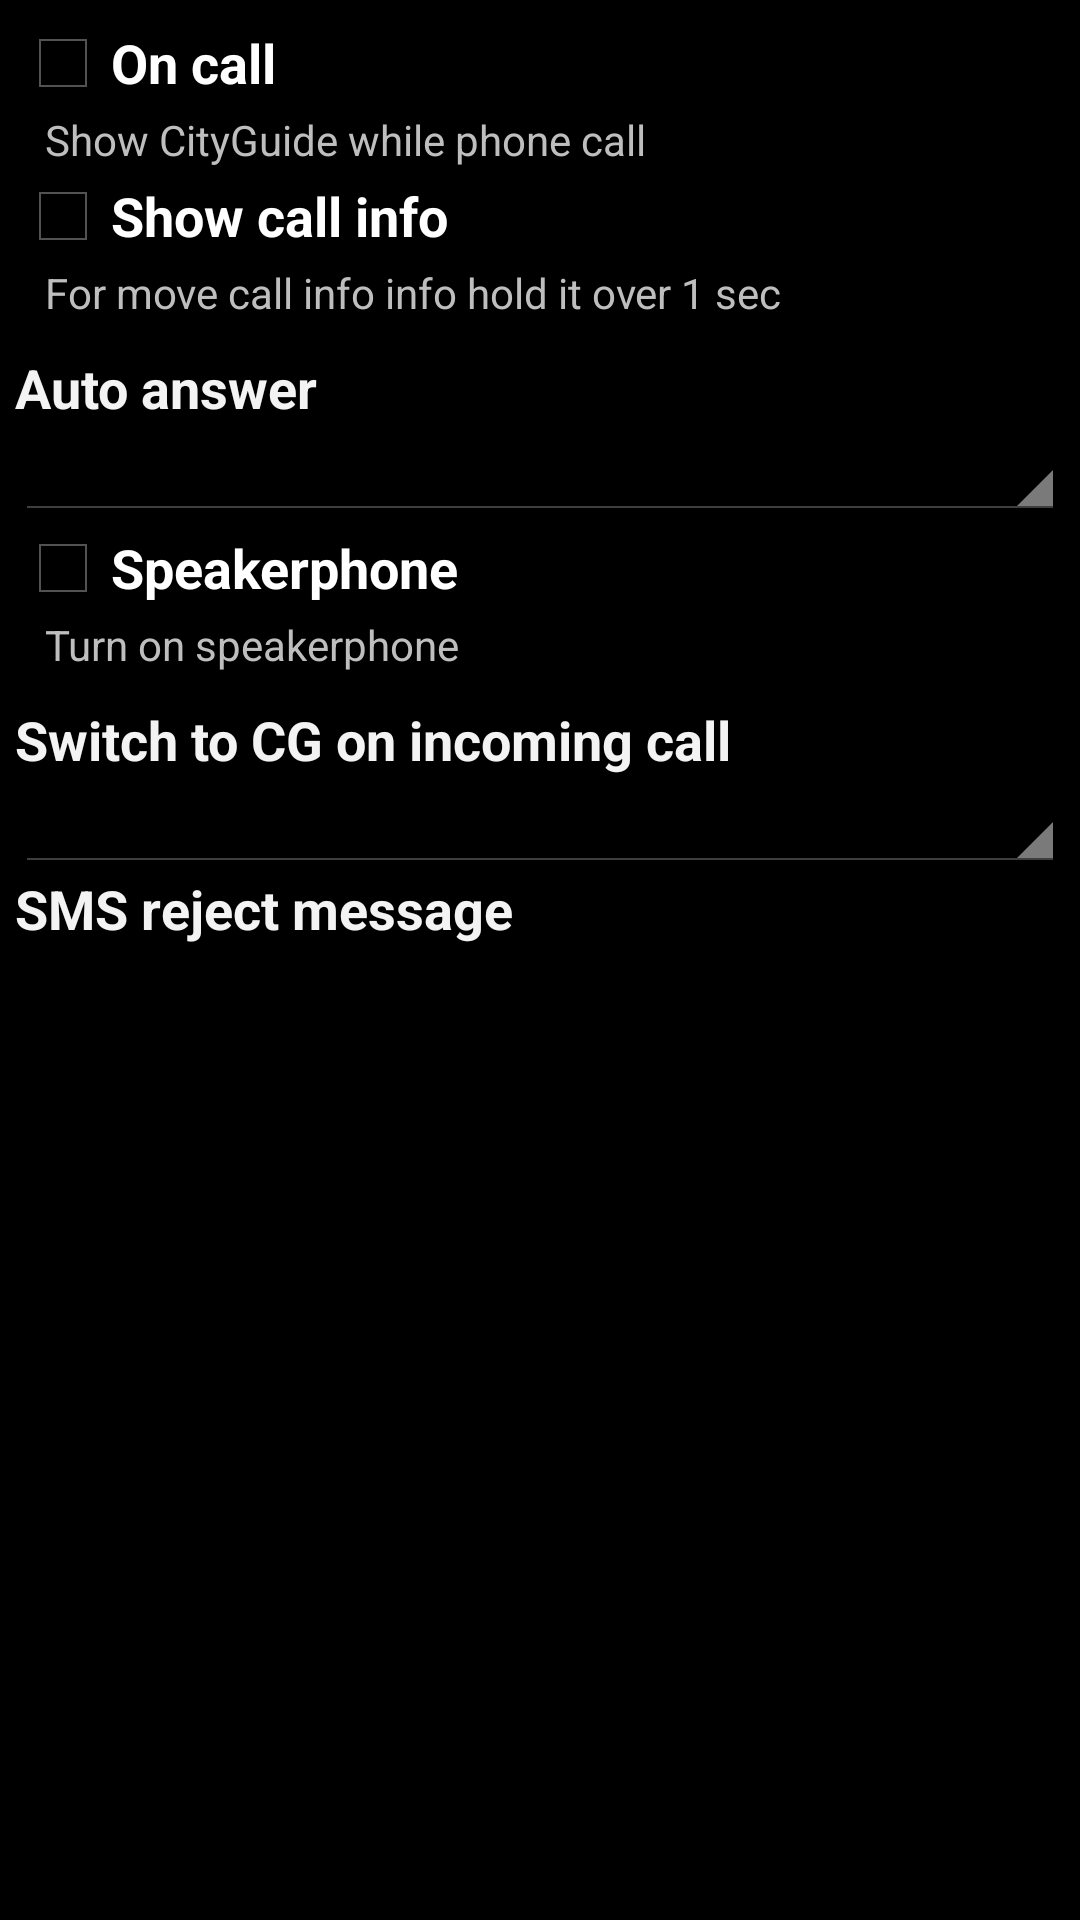

The Android layout XML behind this screen, and the referenced resources:
<!-- AndroidManifest.xml: application theme AppTheme -->
<!-- res/layout/phone.xml -->
<?xml version="1.0" encoding="utf-8"?>
<ScrollView xmlns:android="http://schemas.android.com/apk/res/android"
    android:layout_width="match_parent"
    android:layout_height="match_parent">

    <LinearLayout
        android:orientation="vertical"
        android:layout_width="match_parent"
        android:layout_height="match_parent"
        android:padding="5dp">

        <CheckBox
            android:id="@+id/phone"
            android:layout_width="match_parent"
            android:layout_height="wrap_content"
            android:text="@string/oncall"
            android:textStyle="bold"
            android:textAppearance="?android:attr/textAppearanceMedium" />

        <TextView
            android:layout_width="match_parent"
            android:layout_height="wrap_content"
            android:text="@string/phone_sum"
            android:paddingLeft="10dp"
            android:textAppearance="?android:attr/textAppearanceSmall" />

        <CheckBox
            android:id="@+id/phone_show"
            android:layout_width="match_parent"
            android:layout_height="wrap_content"
            android:text="@string/show_oncall"
            android:textStyle="bold"
            android:textAppearance="?android:attr/textAppearanceMedium" />

        <TextView
            android:layout_width="match_parent"
            android:layout_height="wrap_content"
            android:text="@string/show_oncall_sum"
            android:paddingLeft="10dp"
            android:textAppearance="?android:attr/textAppearanceSmall" />

        <TextView
            android:layout_width="match_parent"
            android:layout_height="wrap_content"
            android:text="@string/autoanswer"
            android:textStyle="bold"
            android:textAppearance="?android:attr/textAppearanceMedium"
            android:paddingTop="10dp" />

        <Spinner
            android:id="@+id/autoanswer"
            android:layout_width="match_parent"
            android:layout_height="wrap_content"
            android:textAppearance="?android:attr/textAppearanceSmall" />

        <CheckBox
            android:id="@+id/speaker"
            android:layout_width="match_parent"
            android:layout_height="wrap_content"
            android:text="@string/speaker"
            android:textStyle="bold"
            android:textAppearance="?android:attr/textAppearanceMedium" />

        <TextView
            android:layout_width="match_parent"
            android:layout_height="wrap_content"
            android:text="@string/speaker_sum"
            android:paddingLeft="10dp"
            android:textAppearance="?android:attr/textAppearanceSmall" />

        <TextView
            android:layout_width="match_parent"
            android:layout_height="wrap_content"
            android:text="@string/ring_time"
            android:textStyle="bold"
            android:textAppearance="?android:attr/textAppearanceMedium"
            android:paddingTop="10dp" />

        <Spinner
            android:id="@+id/ringtime"
            android:layout_width="match_parent"
            android:layout_height="wrap_content"
            android:textAppearance="?android:attr/textAppearanceSmall" />

        <LinearLayout
            android:id="@+id/sms"
            android:layout_width="match_parent"
            android:layout_height="wrap_content"
            android:orientation="vertical">

            <TextView
                android:layout_width="match_parent"
                android:layout_height="wrap_content"
                android:text="@string/sms"
                android:textStyle="bold"
                android:textAppearance="?android:attr/textAppearanceMedium" />

            <TextView
                android:id="@+id/sms_text"
                android:layout_width="match_parent"
                android:layout_height="wrap_content"
                android:paddingLeft="10dp"
                android:textAppearance="?android:attr/textAppearanceSmall" />

        </LinearLayout>

    </LinearLayout>

</ScrollView>
<!-- resources referenced by this layout -->
<resources>
  <string name="autoanswer">Auto answer</string>
  <string name="oncall">On call</string>
  <string name="phone_sum">Show CityGuide while phone call</string>
  <string name="ring_time">Switch to CG on incoming call</string>
  <string name="show_oncall">Show call info</string>
  <string name="show_oncall_sum">For move call info info hold it over 1 sec</string>
  <string name="sms">SMS reject message</string>
  <string name="speaker">Speakerphone</string>
  <string name="speaker_sum">Turn on speakerphone</string>
  <style name="AppTheme" parent="AppBaseTheme">
          
      </style>
  <style name="AppBaseTheme" parent="android:Theme.Holo">
          
      </style>
</resources>
